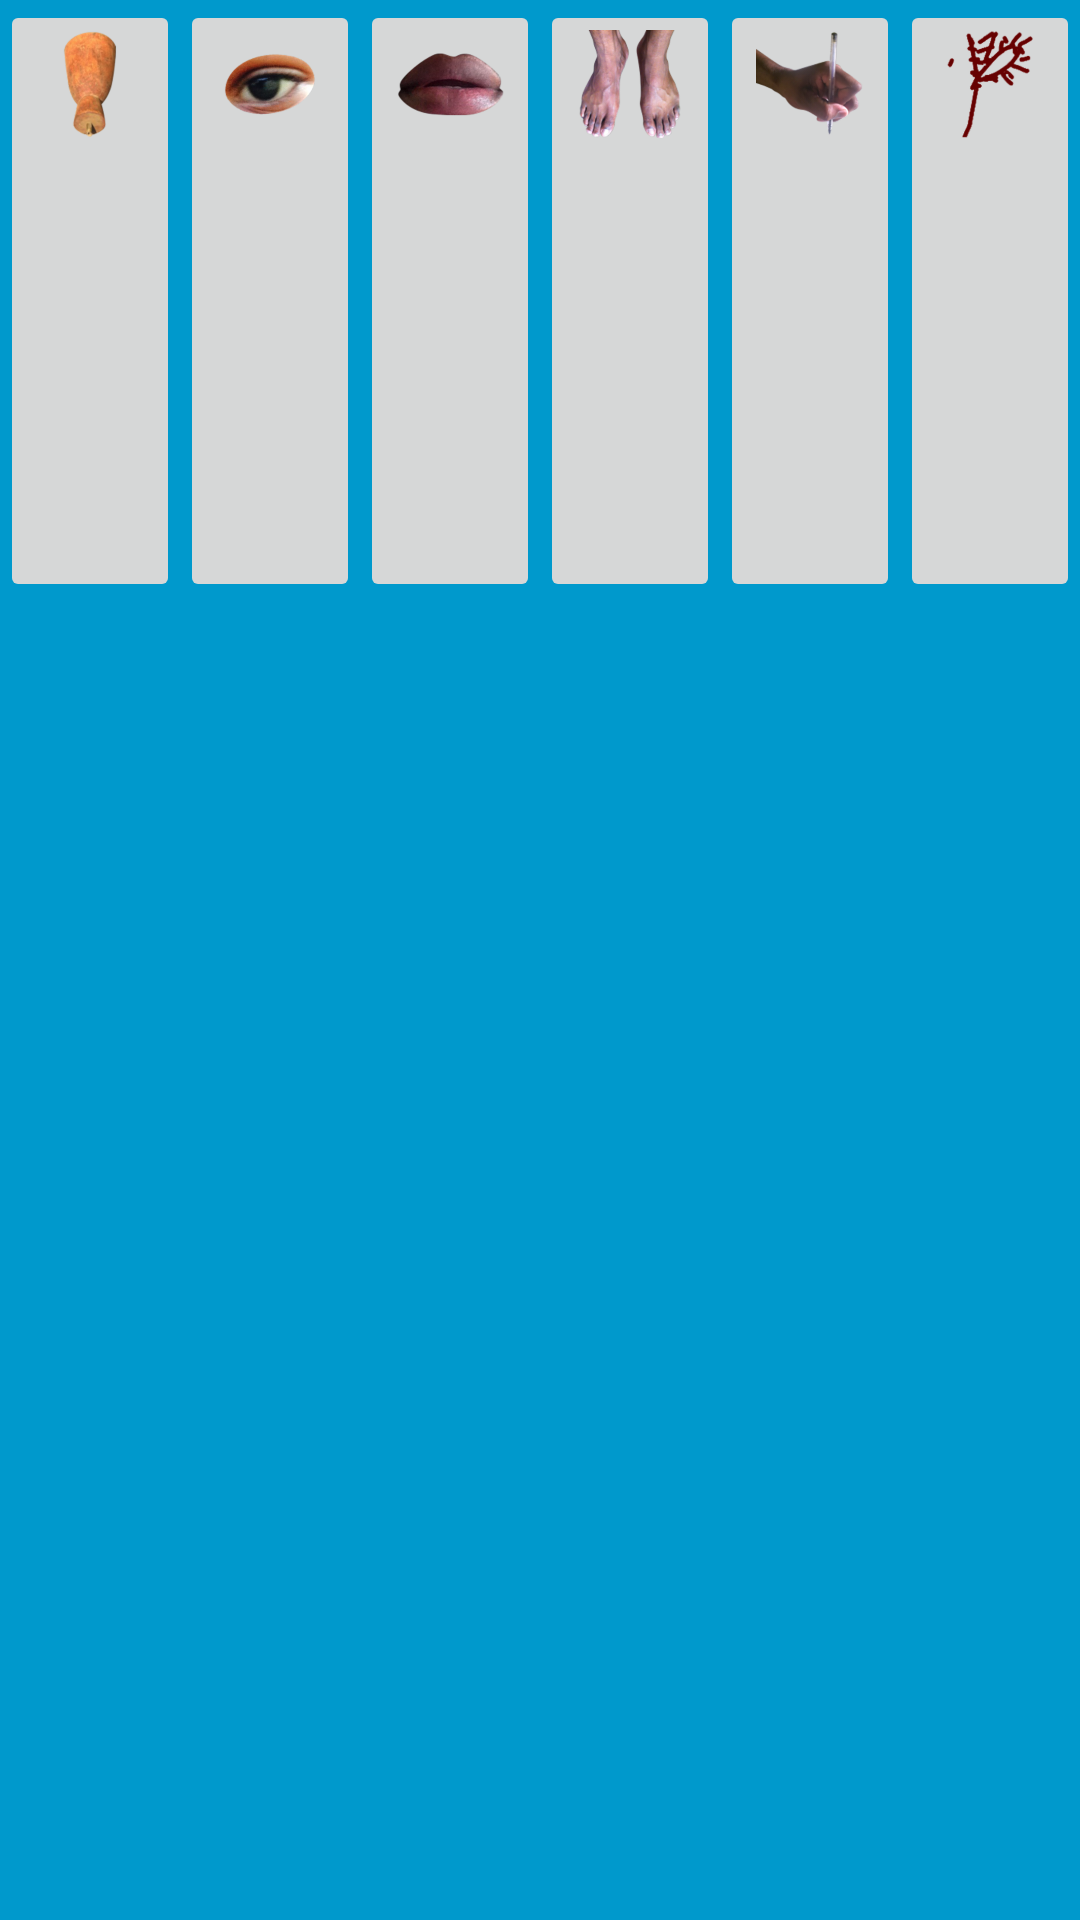

Android layout source for this screen:
<!-- AndroidManifest.xml: application theme AppTheme -->
<!-- res/layout/activity_create_request.xml -->
<FrameLayout xmlns:android="http://schemas.android.com/apk/res/android"
    xmlns:tools="http://schemas.android.com/tools"
    android:layout_width="match_parent"
    android:layout_height="match_parent"
    android:background="#0099cc"
    tools:context="com.indiknowtech.nust.TMA.CreateRequest">


    <LinearLayout
        android:orientation="vertical"
        android:layout_width="match_parent"
        android:layout_height="match_parent"
        android:layout_gravity="center_horizontal|top">

        <LinearLayout
            android:orientation="horizontal"
            android:layout_width="match_parent"
            android:layout_height="wrap_content"
            android:layout_gravity="center_horizontal"
            android:layout_weight="20">

            <ImageButton
                android:layout_width="wrap_content"
                android:layout_height="match_parent"
                android:id="@+id/back"
                android:layout_weight="16"
                android:src="@drawable/funnel"
                android:scaleType="fitStart"/>

            <ImageButton
                android:layout_width="wrap_content"
                android:layout_height="match_parent"
                android:id="@+id/eye"
                android:layout_weight="16"
                android:src="@drawable/eye"
                android:scaleType="fitStart"/>

            <ImageButton
                android:layout_width="wrap_content"
                android:layout_height="match_parent"
                android:id="@+id/mouth"
                android:layout_weight="16"
                android:src="@drawable/mouth"
                android:scaleType="fitStart"/>

            <ImageButton
                android:layout_width="wrap_content"
                android:layout_height="match_parent"
                android:id="@+id/feet"
                android:layout_weight="16"
                android:src="@drawable/feet"
                android:scaleType="fitStart"/>

            <ImageButton
                android:layout_width="wrap_content"
                android:layout_height="match_parent"
                android:id="@+id/hand"
                android:layout_weight="16"
                android:src="@drawable/hand"
                android:scaleType="fitStart"/>

            <ImageButton
                android:layout_width="wrap_content"
                android:layout_height="match_parent"
                android:id="@+id/drawing"
                android:layout_weight="16"
                android:src="@drawable/tree"
                android:scaleType="fitStart"/>

        </LinearLayout>

        <FrameLayout
            android:layout_width="match_parent"
            android:layout_height="wrap_content"
            android:id="@+id/container"
            android:layout_gravity="center_horizontal"
            android:layout_weight="80">
        </FrameLayout>
    </LinearLayout>
</FrameLayout>
<!-- resources referenced by this layout -->
<resources>
  <!-- drawable eye: png bitmap (drawable-hdpi, 14757 bytes) -->
  <!-- drawable feet: png bitmap (drawable-hdpi, 25727 bytes) -->
  <!-- drawable funnel: png bitmap (drawable-hdpi, 14312 bytes) -->
  <!-- drawable hand: png bitmap (drawable-hdpi, 15589 bytes) -->
  <!-- drawable mouth: png bitmap (drawable-hdpi, 16544 bytes) -->
  <!-- drawable tree: png bitmap (drawable-hdpi, 9139 bytes) -->
  <style name="AppTheme" parent="Theme.AppCompat.Light.DarkActionBar">
          
          <item name="colorPrimary">@color/colorPrimary</item>
          <item name="colorPrimaryDark">@color/colorPrimaryDark</item>
          <item name="colorAccent">@color/colorAccent</item>
      </style>
  <color name="colorPrimary">#3F51B5</color>
  <color name="colorPrimaryDark">#303F9F</color>
  <color name="colorAccent">#FF4081</color>
</resources>
